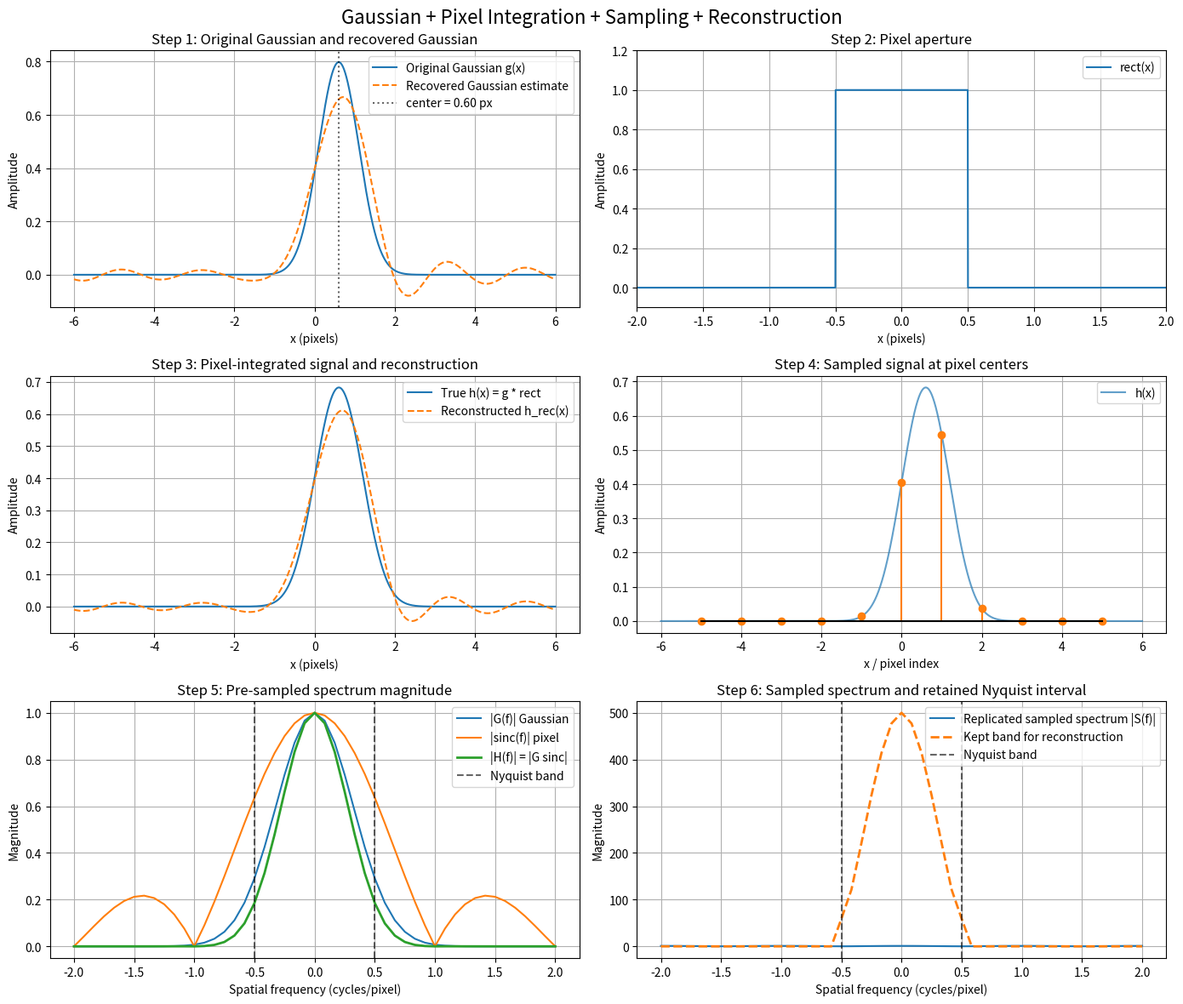

Here is the Python script that generated this plot:
import numpy as np
import matplotlib.pyplot as plt

# ------------------------------------------------------------
# Gaussian + pixel integration + sampling + reconstruction
#
# What is reconstructed?
#   h_rec(x) = F^{-1}{ S(f) on [-0.5, 0.5] }
#
# where h(x) = g * rect is the continuous pre-sampled,
# pixel-integrated signal.
#
# Then we can optionally estimate the original Gaussian by
# deconvolving the pixel aperture in the Nyquist band:
#
#   G_est(f) = H_rec(f) / sinc(f)
#
# with regularization.
# ------------------------------------------------------------

# -----------------------
# Parameters
# -----------------------
sigma = 0.5          # Gaussian std in pixels
dpx = 0.60           # subpixel shift of Gaussian center, in pixels
pixel_width = 1.0    # pixel width in pixel units
dx = 0.002           # fine continuous grid spacing
xmax = 6.0           # spatial extent
lam = 1e-3           # regularization for deconvolution
fplot = 2.0          # frequency plot extent

# -----------------------
# Grids
# -----------------------
x = np.arange(-xmax, xmax, dx)
N = len(x)

# Frequency grid in cycles/pixel
f = np.fft.fftfreq(N, d=dx)
f_shift = np.fft.fftshift(f)

# -----------------------
# Helper functions
# -----------------------
def sinc_cyc(ff):
    """sinc in cycles/pixel convention: sin(pi f)/(pi f)."""
    out = np.ones_like(ff, dtype=float)
    nz = np.abs(ff) > 1e-14
    out[nz] = np.sin(np.pi * ff[nz]) / (np.pi * ff[nz])
    return out

def gaussian(x, sigma, center=0.0):
    return (1.0 / (np.sqrt(2*np.pi) * sigma)) * np.exp(-(x - center)**2 / (2*sigma**2))

def rect_func(x, width=1.0):
    return np.where(np.abs(x) <= width/2, 1.0, 0.0)

# -----------------------
# Step 1: original Gaussian, shifted by dpx
# -----------------------
g = gaussian(x, sigma, center=dpx)

# -----------------------
# Step 2: pixel aperture (rect), centered at 0
# -----------------------
rect = rect_func(x, width=pixel_width)

# -----------------------
# Step 3: pixel-integrated continuous signal
# h = g * rect
# -----------------------
h = np.convolve(g, rect, mode='same') * dx

# -----------------------
# Step 4: sample at integer pixel centers
# -----------------------
n = np.arange(-5, 6, 1)
sample_idx = np.round((n - x[0]) / dx).astype(int)
s = h[sample_idx]

# -----------------------
# Reconstruct h(x) from the samples using sinc interpolation
# This is equivalent to inverse FT of S(f) on [-0.5, 0.5]
# -----------------------
h_rec_sinc = np.zeros_like(x)
for ni, si in zip(n, s):
    h_rec_sinc += si * sinc_cyc(x - ni)

# -----------------------
# Build sampled impulse train on the fine grid
# for explicit frequency-domain reconstruction
# -----------------------
s_train = np.zeros_like(x)
valid = (sample_idx >= 0) & (sample_idx < len(x))
s_train[sample_idx[valid]] = s[valid] / dx
# divide by dx so area of each discrete spike approximates sample weight

# FFT of sampled train
S_train = np.fft.fft(s_train)
S_train_shift = np.fft.fftshift(S_train)

# -----------------------
# Keep only the Nyquist band [-0.5, 0.5]
# This is the "remaining spectrum"
# -----------------------
nyq_mask = np.abs(f) <= 0.5
H_rec_band = np.zeros_like(S_train, dtype=complex)
H_rec_band[nyq_mask] = S_train[nyq_mask]

# Inverse FT -> reconstructed continuous h(x)
h_rec_fft = np.real(np.fft.ifft(H_rec_band))
# This h_rec_fft and h_rec_sinc should closely match.

# -----------------------
# Recover Gaussian estimate by deconvolving rect only:
# H(f) = G(f) * sinc(f)
# so G_est = H_rec / sinc(f), only in Nyquist band
# Use Tikhonov regularization.
# -----------------------
pix_mtf = sinc_cyc(f)
G_est = np.zeros_like(H_rec_band, dtype=complex)
G_est[nyq_mask] = H_rec_band[nyq_mask] * np.conj(pix_mtf[nyq_mask]) / (np.abs(pix_mtf[nyq_mask])**2 + lam)

g_rec = np.real(np.fft.ifft(G_est))

# -----------------------
# Analytic frequency-domain pieces for display
# -----------------------
G_analytic = np.exp(-2 * np.pi**2 * sigma**2 * f_shift**2) * np.exp(-1j * 2*np.pi * f_shift * dpx)
R_analytic = sinc_cyc(f_shift)
H_analytic = G_analytic * R_analytic

# Replicated spectrum after sampling
S_rep = np.zeros_like(f_shift, dtype=complex)
for k in range(-4, 5):
    fk = f_shift - k
    Gk = np.exp(-2 * np.pi**2 * sigma**2 * fk**2) * np.exp(-1j * 2*np.pi * fk * dpx)
    Rk = sinc_cyc(fk)
    S_rep += Gk * Rk

# -----------------------
# Diagnostics
# -----------------------
print("Interpretation:")
print("  h_rec(x) = inverse FT of sampled spectrum restricted to [-0.5, 0.5] cycles/pixel")
print("  g_rec(x) = deconvolution of h_rec by pixel sinc within [-0.5, 0.5]")
print()
print(f"sigma = {sigma:.3f} px")
print(f"dpx   = {dpx:.3f} px")
print(f"regularization lambda = {lam:.1e}")

# -----------------------
# Plotting
# -----------------------
fig, axes = plt.subplots(3, 2, figsize=(14, 12))
fig.suptitle("Gaussian + Pixel Integration + Sampling + Reconstruction", fontsize=16)

# Step 1: original Gaussian + recovered Gaussian
ax = axes[0, 0]
ax.plot(x, g, label="Original Gaussian g(x)")
ax.plot(x, g_rec, "--", label="Recovered Gaussian estimate")
ax.axvline(dpx, color="k", linestyle=":", alpha=0.6, label=f"center = {dpx:.2f} px")
ax.set_title("Step 1: Original Gaussian and recovered Gaussian")
ax.set_xlabel("x (pixels)")
ax.set_ylabel("Amplitude")
ax.grid(True)
ax.legend()

# Step 2: rect
ax = axes[0, 1]
ax.plot(x, rect, label="rect(x)")
ax.set_title("Step 2: Pixel aperture")
ax.set_xlabel("x (pixels)")
ax.set_ylabel("Amplitude")
ax.set_xlim(-2, 2)
ax.set_ylim(-0.1, 1.2)
ax.grid(True)
ax.legend()

# Step 3: h = g * rect, plus reconstructed h
ax = axes[1, 0]
ax.plot(x, h, label="True h(x) = g * rect")
ax.plot(x, h_rec_fft, "--", label="Reconstructed h_rec(x)")
ax.set_title("Step 3: Pixel-integrated signal and reconstruction")
ax.set_xlabel("x (pixels)")
ax.set_ylabel("Amplitude")
ax.grid(True)
ax.legend()

# Step 4: sampling
ax = axes[1, 1]
ax.plot(x, h, alpha=0.7, label="h(x)")
markerline, stemlines, baseline = ax.stem(n, s, linefmt='C1-', markerfmt='C1o', basefmt='k-')
plt.setp(stemlines, linewidth=1.5)
plt.setp(markerline, markersize=6)
ax.set_title("Step 4: Sampled signal at pixel centers")
ax.set_xlabel("x / pixel index")
ax.set_ylabel("Amplitude")
ax.grid(True)
ax.legend()

# Step 5: analytic pre-sampled spectrum magnitude
ax = axes[2, 0]
mask_plot = np.abs(f_shift) <= fplot
ax.plot(f_shift[mask_plot], np.abs(G_analytic[mask_plot]), label="|G(f)| Gaussian")
ax.plot(f_shift[mask_plot], np.abs(R_analytic[mask_plot]), label="|sinc(f)| pixel")
ax.plot(f_shift[mask_plot], np.abs(H_analytic[mask_plot]), linewidth=2, label="|H(f)| = |G sinc|")
ax.axvline(-0.5, color='k', linestyle='--', alpha=0.6)
ax.axvline(0.5, color='k', linestyle='--', alpha=0.6, label="Nyquist band")
ax.set_title("Step 5: Pre-sampled spectrum magnitude")
ax.set_xlabel("Spatial frequency (cycles/pixel)")
ax.set_ylabel("Magnitude")
ax.grid(True)
ax.legend()

# Step 6: sampled spectrum replicas + Nyquist band kept
ax = axes[2, 1]
ax.plot(f_shift[mask_plot], np.abs(S_rep[mask_plot]), label="Replicated sampled spectrum |S(f)|")
band_show = np.zeros_like(f_shift, dtype=float)
band_show[np.abs(f_shift) <= 0.5] = np.abs(np.fft.fftshift(H_rec_band))[np.abs(f_shift) <= 0.5]
ax.plot(f_shift[mask_plot], band_show[mask_plot], "--", linewidth=2, label="Kept band for reconstruction")
ax.axvline(-0.5, color='k', linestyle='--', alpha=0.6)
ax.axvline(0.5, color='k', linestyle='--', alpha=0.6, label="Nyquist band")
ax.set_title("Step 6: Sampled spectrum and retained Nyquist interval")
ax.set_xlabel("Spatial frequency (cycles/pixel)")
ax.set_ylabel("Magnitude")
ax.grid(True)
ax.legend()

plt.tight_layout()
plt.show()
